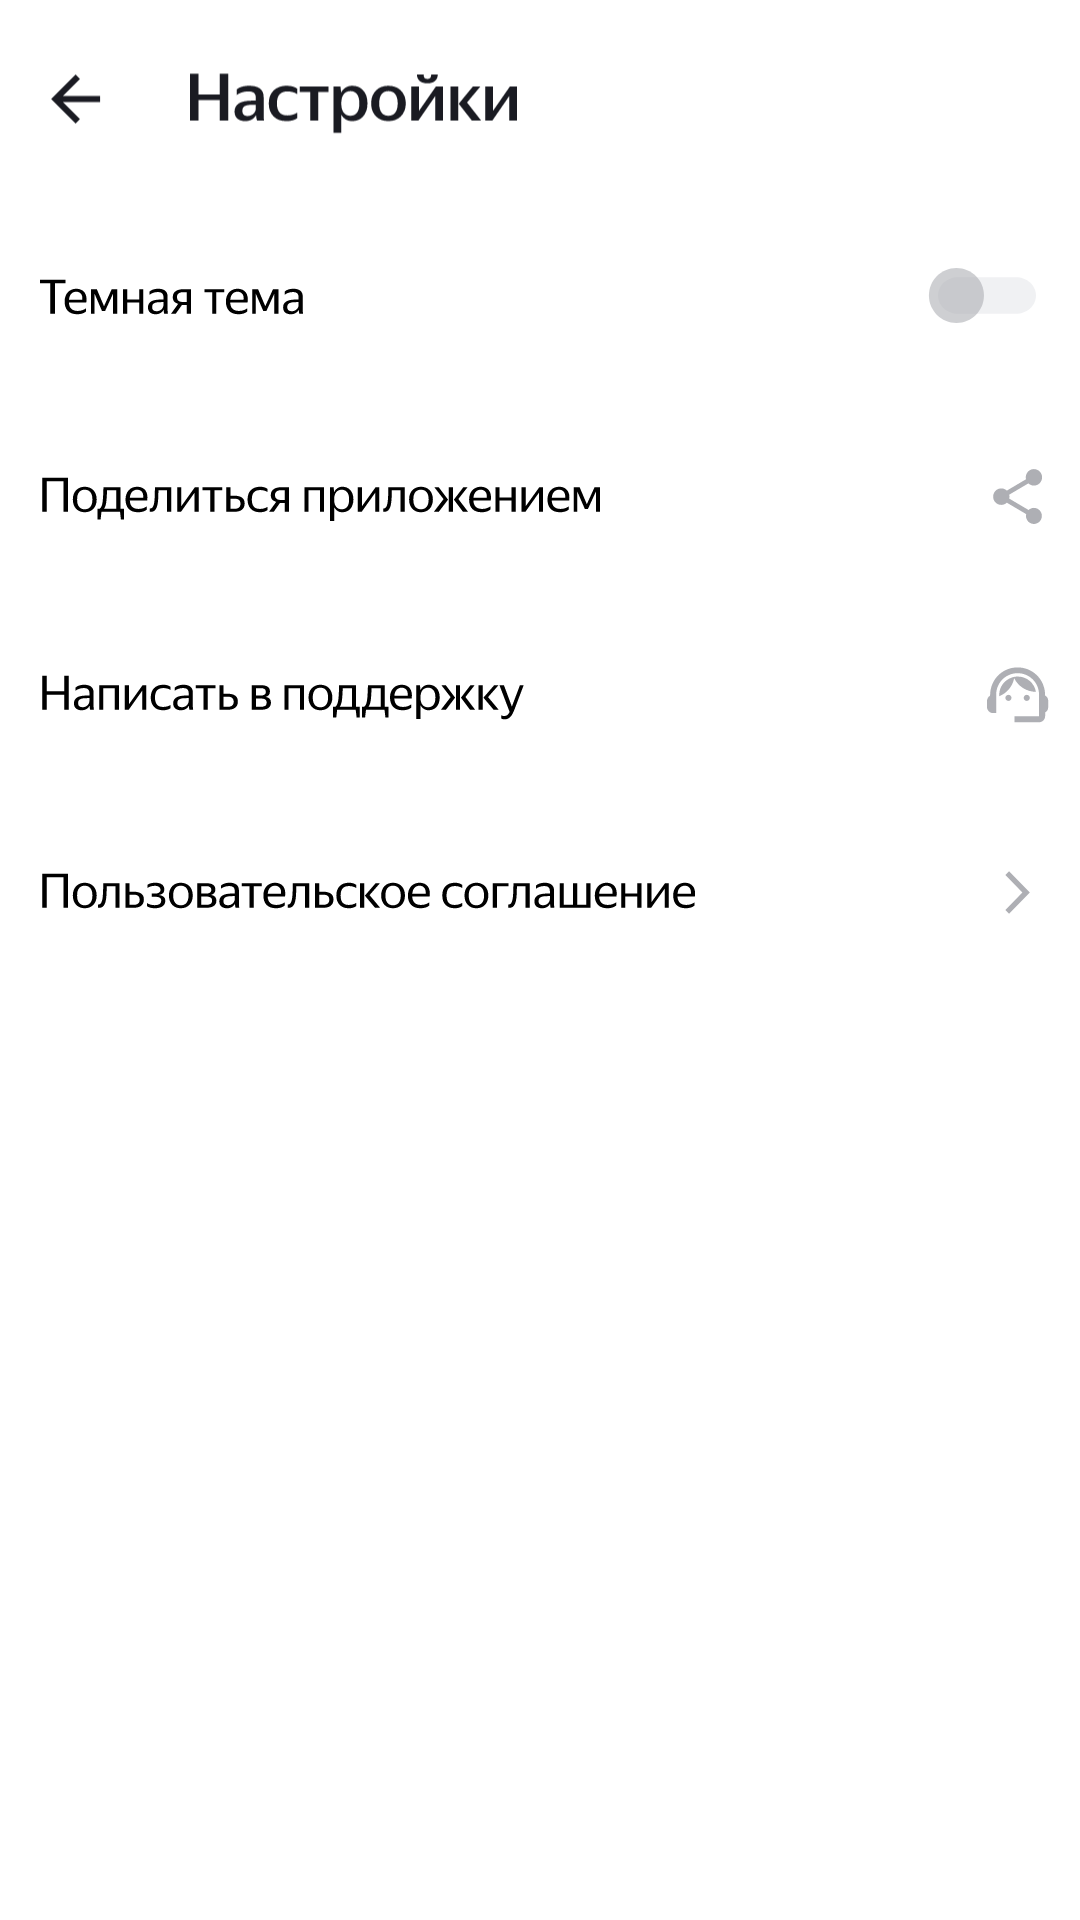

Android layout source for this screen:
<!-- AndroidManifest.xml: application theme Theme.PlaylistMaker -->
<!-- res/layout/activity_settings.xml -->
<?xml version="1.0" encoding="utf-8"?>
<LinearLayout xmlns:android="http://schemas.android.com/apk/res/android"
    xmlns:tools="http://schemas.android.com/tools"
    android:id="@+id/settings"
    android:layout_width="match_parent"
    android:layout_height="match_parent"
    android:orientation="vertical"
    tools:context=".MainActivity">


    <ImageButton
        android:layout_width="367dp"
        android:layout_height="66dp"
        android:layout_gravity="center"
        android:background="@color/white"
        android:src="@drawable/ic_setbutton"
        tools:ignore="ContentDescription">

    </ImageButton>

    <ImageButton
        android:id="@+id/butlist"
        android:layout_width="367dp"
        android:layout_height="66dp"
        android:layout_gravity="center"
        android:src="@drawable/ic_butlist"
        tools:ignore="ContentDescription"
        android:contentDescription="@string/theme_toggle_button">

    </ImageButton>

    <ImageButton
        android:id="@+id/butshare"
        android:layout_width="367dp"
        android:layout_height="66dp"
        android:layout_gravity="center"
        android:src="@drawable/ic_butshare"
        tools:ignore="ContentDescription">

    </ImageButton>

    <ImageButton
        android:id="@+id/butsup"
        android:layout_width="367dp"
        android:layout_height="66dp"
        android:layout_gravity="center"
        android:src="@drawable/ic_butsup"
        tools:ignore="ContentDescription">

    </ImageButton>

    <ImageButton
        android:id="@+id/butpol"
        android:layout_width="367dp"
        android:layout_height="66dp"
        android:layout_gravity="center"
        android:src="@drawable/ic_butpol"
        android:text="https://vivt.ru/"
        tools:ignore="ContentDescription">


    </ImageButton>


</LinearLayout>
<!-- resources referenced by this layout -->
<resources>
  <!-- drawable ic_butlist: vector/xml drawable (drawable, 5633 chars, omitted) -->
  <!-- drawable ic_butpol: vector/xml drawable (drawable, 16548 chars, omitted) -->
  <!-- drawable ic_butshare: vector/xml drawable (drawable, 10290 chars, omitted) -->
  <!-- drawable ic_butsup: vector/xml drawable (drawable, 10359 chars, omitted) -->
  <!-- drawable ic_setbutton: vector/xml drawable (drawable, 5283 chars, omitted) -->
  <string name="theme_toggle_button" />
  <!-- not gathered from this repository: default colours our renderer supplied (Android Studio template values) -->
  <color name="white">#FFFFFFFF</color>
</resources>
